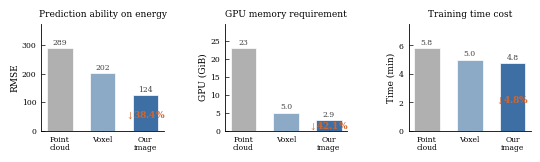

Write the Python code that produced this figure. (Note: this script raises an exception after producing the figure.)
"""
Redraw Fig 1 components (b) and (d) for EDG++ journal paper.

(b): Comparison of ED representations (point cloud, voxel, image)
     — RMSE, GPU memory, training time
(d): Average relative improvement on QM9 (SchNet, Equiformer)
     — EDG vs EDG++

Style: matches other paper figures (serif, IEEE Trans, blue/orange palette).
"""

import numpy as np
import matplotlib
import matplotlib.pyplot as plt
import matplotlib.patches as mpatches

matplotlib.rcParams.update({
    'pdf.fonttype':       42,
    'ps.fonttype':        42,
    'font.family':        'serif',
    'font.serif':         ['Times New Roman', 'Times', 'DejaVu Serif'],
    'mathtext.fontset':   'stix',
    'axes.linewidth':     0.6,
    'xtick.major.width':  0.5,
    'ytick.major.width':  0.5,
    'xtick.major.size':   3,
    'ytick.major.size':   3,
    'xtick.direction':    'in',
    'ytick.direction':    'in',
    'figure.facecolor':   'white',
    'axes.facecolor':     'white',
    'savefig.facecolor':  'white',
})

OUTPUT_DIR = '/home/lzeng/workspace/EDG_IEEE_Trans_extracted/imgs_edgpp/introduction'

# ── Paper colour palette ──────────────────────────────────────────────
C_POINT  = '#B0B0B0'    # light gray — point cloud
C_VOXEL  = '#8CAAC6'    # muted blue-gray — voxel
C_IMAGE  = '#3D6FA5'    # paper blue — our image (best)

C_BASE   = '#8FBC8F'    # sage green — baseline
C_EDG    = '#3D6FA5'    # paper blue — EDG
C_EDGPP  = '#D4652A'    # paper orange — EDG++


# ======================================================================
#  (b) ED representation comparison  — 3 grouped bar charts
# ======================================================================

def plot_fig1b():
    labels = ['Point\ncloud', 'Voxel', 'Our\nimage']
    colors = [C_POINT, C_VOXEL, C_IMAGE]

    metrics = [
        {
            'title': 'Prediction ability on energy',
            'ylabel': 'RMSE',
            'vals': [288.9, 202.0, 124.5],
            'imp_pct': 38.4,
        },
        {
            'title': 'GPU memory requirement',
            'ylabel': 'GPU (GiB)',
            'vals': [23.0, 5.0, 2.9],
            'imp_pct': 42.1,
        },
        {
            'title': 'Training time cost',
            'ylabel': 'Time (min)',
            'vals': [5.8, 5.0, 4.76],
            'imp_pct': 4.8,
        },
    ]

    fig, axes = plt.subplots(1, 3, figsize=(5.5, 1.55),
                             gridspec_kw={'wspace': 0.5})

    for ax, m in zip(axes, metrics):
        vals = m['vals']
        x = np.arange(len(labels))
        ax.bar(x, vals, width=0.6, color=colors, edgecolor='white',
               linewidth=0.5, zorder=3)

        y_max = max(vals) * 1.30
        ax.set_ylim(0, y_max)

        # Value labels on top of bars
        for xi, v in zip(x, vals):
            fmt = f'{v:.0f}' if v >= 10 else f'{v:.1f}'
            ax.text(xi, v + y_max * 0.015, fmt,
                    ha='center', va='bottom', fontsize=5.5, color='#444444')

        # Improvement annotation: text only, placed to the right
        # Use a clean "↓X%" label next to the "Our image" bar
        v_to = vals[2]
        pct  = m['imp_pct']
        ax.text(2, v_to * 0.45, f'$\\downarrow${pct:.1f}%',
                fontsize=6.5, color=C_EDGPP, fontweight='bold',
                ha='center', va='center', zorder=6)

        # Axes styling
        ax.set_title(m['title'], fontsize=6.5, pad=5)
        ax.set_ylabel(m['ylabel'], fontsize=6.5, labelpad=2)
        ax.set_xticks(x)
        ax.set_xticklabels(labels, fontsize=5.5, linespacing=1.1)
        ax.tick_params(axis='y', labelsize=5.5)
        ax.spines['top'].set_visible(False)
        ax.spines['right'].set_visible(False)

    fig.subplots_adjust(left=0.07, right=0.96, top=0.84, bottom=0.15)
    for ext in ('pdf', 'png'):
        fig.savefig(f'{OUTPUT_DIR}/Fig1b_ed_representation.{ext}',
                    bbox_inches='tight', dpi=300)
    plt.close(fig)
    print('Saved Fig1b_ed_representation.pdf / .png')


# ======================================================================
#  (d) Average normalised MAE on QM9  — 3 horizontal bars per model
#      Matches the original rMD17 (d) style: Baseline / EDG / EDG++
# ======================================================================

def plot_fig1d():
    models = ['SchNet', 'Equiformer']

    # Normalised average MAE: Baseline = 100% for each model
    # SchNet:     EDG → 2.22% avg improvement,  EDG++ → 3.20%
    # Equiformer: EDG → 6.42% avg improvement,  EDG++ → 9.04%
    baseline  = [100.0, 100.0]
    edg_val   = [100 - 2.22,  100 - 6.42]
    edgpp_val = [100 - 3.20,  100 - 9.04]

    edg_pct   = [2.22,  6.42]
    edgpp_pct = [3.20,  9.04]

    y = np.arange(len(models))
    bar_h = 0.22

    fig, ax = plt.subplots(figsize=(3.8, 1.5))

    # 3 bars per model, top→bottom: Baseline, EDG, EDG++ (matching original style)
    ax.barh(y + bar_h,  baseline,  height=bar_h, color=C_BASE,
            edgecolor='white', linewidth=0.5, zorder=3)
    ax.barh(y,          edg_val,   height=bar_h, color=C_EDG,
            edgecolor='white', linewidth=0.5, zorder=3)
    ax.barh(y - bar_h,  edgpp_val, height=bar_h, color=C_EDGPP,
            edgecolor='white', linewidth=0.5, zorder=3)

    # Improvement annotations at bar tips
    for yi in range(len(models)):
        ax.text(edg_val[yi] + 0.3, yi,
                f'$\\downarrow${edg_pct[yi]:.2f}%',
                va='center', ha='left', fontsize=6, color=C_EDG,
                fontweight='bold')
        ax.text(edgpp_val[yi] + 0.3, yi - bar_h,
                f'$\\downarrow${edgpp_pct[yi]:.1f}%',
                va='center', ha='left', fontsize=6, color=C_EDGPP,
                fontweight='bold')

    # Axes
    ax.set_yticks(y)
    ax.set_yticklabels(models, fontsize=7.5, fontweight='medium')
    ax.set_xlabel('Normalised avg. MAE on QM9 (%)', fontsize=6.5, labelpad=3)
    ax.set_xlim(0, 112)
    ax.tick_params(axis='x', labelsize=5.5)
    ax.tick_params(axis='y', length=0)
    ax.invert_yaxis()

    ax.spines['top'].set_visible(False)
    ax.spines['right'].set_visible(False)

    # Legend: horizontal row below x-axis
    handles = [
        mpatches.Patch(facecolor=C_BASE,  edgecolor='#BBBBBB', label='Baseline'),
        mpatches.Patch(facecolor=C_EDG,   edgecolor='white',   label='EDG'),
        mpatches.Patch(facecolor=C_EDGPP, edgecolor='white',   label='EDG++'),
    ]
    ax.legend(handles=handles, fontsize=5.5, ncol=3,
              frameon=True, fancybox=False, edgecolor='#D0D0D0',
              framealpha=0.92, borderpad=0.3, handlelength=1.0,
              handletextpad=0.35, labelspacing=0.2, columnspacing=0.8,
              loc='lower center', bbox_to_anchor=(0.5, -0.52))

    fig.subplots_adjust(left=0.22, right=0.95, top=0.95, bottom=0.32)
    for ext in ('pdf', 'png'):
        fig.savefig(f'{OUTPUT_DIR}/Fig1d_qm9_improvement.{ext}',
                    bbox_inches='tight', dpi=300)
    plt.close(fig)
    print('Saved Fig1d_qm9_improvement.pdf / .png')


if __name__ == '__main__':
    plot_fig1b()
    plot_fig1d()
